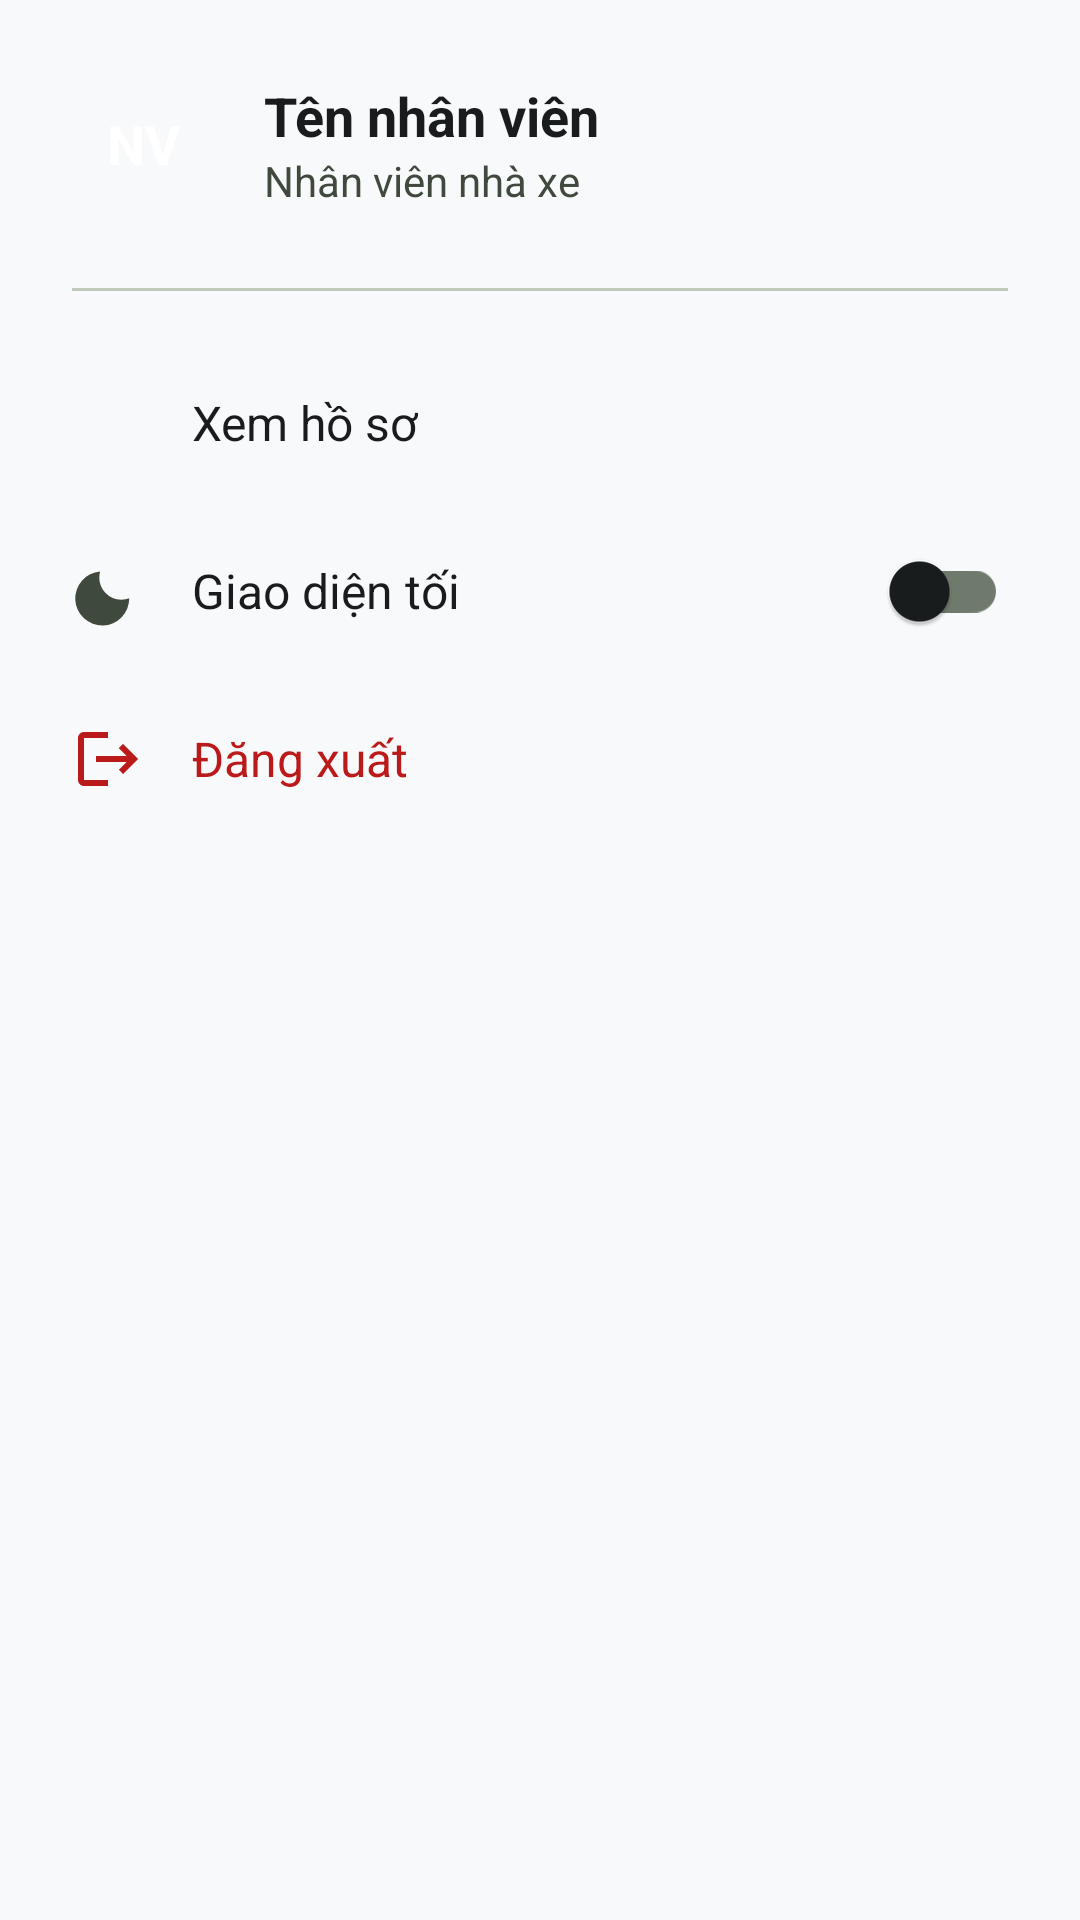

Layout XML and referenced resources for this Android screen:
<!-- AndroidManifest.xml: application theme Theme.Busbookingandroid -->
<!-- res/layout/layout_staff_menu_bottom_sheet.xml -->
<?xml version="1.0" encoding="utf-8"?>
<LinearLayout xmlns:android="http://schemas.android.com/apk/res/android"
    xmlns:app="http://schemas.android.com/apk/res-auto"
    android:layout_width="match_parent"
    android:layout_height="wrap_content"
    android:background="?attr/colorSurface"
    android:orientation="vertical"
    android:padding="24dp">

    
    <LinearLayout
        android:layout_width="match_parent"
        android:layout_height="wrap_content"
        android:gravity="center_vertical"
        android:orientation="horizontal"
        android:layout_marginBottom="24dp">
        
        <LinearLayout
            android:layout_width="48dp"
            android:layout_height="48dp"
            android:background="@drawable/bg_circle_primary"
            android:gravity="center">
            <TextView
                android:layout_width="wrap_content"
                android:layout_height="wrap_content"
                android:text="NV"
                android:textColor="?attr/colorOnPrimary"
                android:textSize="18sp"
                android:textStyle="bold" />
        </LinearLayout>

        <LinearLayout
            android:layout_width="0dp"
            android:layout_height="wrap_content"
            android:layout_weight="1"
            android:layout_marginStart="16dp"
            android:orientation="vertical">
            <TextView
                android:id="@+id/tvSheetStaffName"
                android:layout_width="wrap_content"
                android:layout_height="wrap_content"
                android:text="Tên nhân viên"
                android:textColor="?attr/colorOnSurface"
                android:textSize="18sp"
                android:textStyle="bold" />
            <TextView
                android:layout_width="wrap_content"
                android:layout_height="wrap_content"
                android:text="Nhân viên nhà xe"
                android:textColor="?attr/colorOnSurfaceVariant"
                android:textSize="14sp" />
        </LinearLayout>
    </LinearLayout>

    <View
        android:layout_width="match_parent"
        android:layout_height="1dp"
        android:background="?attr/colorOutlineVariant"
        android:layout_marginBottom="16dp" />

    
    <LinearLayout
        android:id="@+id/menuViewProfile"
        android:layout_width="match_parent"
        android:layout_height="56dp"
        android:gravity="center_vertical"
        android:orientation="horizontal"
        android:clickable="true"
        android:focusable="true">
        
        <ImageView
            android:layout_width="24dp"
            android:layout_height="24dp"
            android:src="@drawable/ic_person"
            app:tint="?attr/colorOnSurfaceVariant" />
        
        <TextView
            android:layout_width="wrap_content"
            android:layout_height="wrap_content"
            android:layout_marginStart="16dp"
            android:text="Xem hồ sơ"
            android:textColor="?attr/colorOnSurface"
            android:textSize="16sp" />
    </LinearLayout>

    
    <LinearLayout
        android:id="@+id/menuSheetTheme"
        android:layout_width="match_parent"
        android:layout_height="56dp"
        android:gravity="center_vertical"
        android:orientation="horizontal"
        android:clickable="true"
        android:focusable="true">
        
        <ImageView
            android:layout_width="24dp"
            android:layout_height="24dp"
            android:src="@drawable/ic_dark_mode"
            app:tint="?attr/colorOnSurfaceVariant" />
        
        <TextView
            android:layout_width="0dp"
            android:layout_height="wrap_content"
            android:layout_weight="1"
            android:layout_marginStart="16dp"
            android:text="Giao diện tối"
            android:textColor="?attr/colorOnSurface"
            android:textSize="16sp" />
        
        <com.google.android.material.switchmaterial.SwitchMaterial
            android:id="@+id/switchSheetDarkMode"
            android:layout_width="wrap_content"
            android:layout_height="wrap_content"
            android:clickable="false" />
    </LinearLayout>

    
    <LinearLayout
        android:id="@+id/menuSheetLogout"
        android:layout_width="match_parent"
        android:layout_height="56dp"
        android:gravity="center_vertical"
        android:orientation="horizontal"
        android:clickable="true"
        android:focusable="true">
        
        <ImageView
            android:layout_width="24dp"
            android:layout_height="24dp"
            android:src="@drawable/ic_logout_green"
            app:tint="?attr/colorError" />
        
        <TextView
            android:layout_width="wrap_content"
            android:layout_height="wrap_content"
            android:layout_marginStart="16dp"
            android:text="Đăng xuất"
            android:textColor="?attr/colorError"
            android:textSize="16sp" />
    </LinearLayout>

</LinearLayout>
<!-- resources referenced by this layout -->
<resources>
  <!-- drawable ic_dark_mode (drawable) -->
  <vector xmlns:android="http://schemas.android.com/apk/res/android"
      android:width="24dp"
      android:height="24dp"
      android:viewportWidth="24"
      android:viewportHeight="24">
    <path
        android:fillColor="@android:color/white"
        android:pathData="M9.37,5.51A7.35,7.35 0,0 0,9.1 7.5c0,4.08 3.32,7.4 7.4,7.4 0.9,0 1.77,-0.16 2.58,-0.46A9,9 0,1 1,9.37 5.51z"/>
  </vector>
  <!-- drawable ic_logout_green (drawable) -->
  <vector xmlns:android="http://schemas.android.com/apk/res/android"
      android:width="24dp"
      android:height="24dp"
      android:viewportWidth="24"
      android:viewportHeight="24"
      android:tint="#016E21">
    <path
        android:fillColor="@android:color/white"
        android:pathData="M17,7l-1.41,1.41L18.17,11H8v2h10.17l-2.58,2.58L17,17l5,-5zM4,5h8V3H4c-1.1,0 -2,0.9 -2,2v14c0,1.1 0.9,2 2,2h8v-2H4V5z"/>
  </vector>
  <style name="Theme.Busbookingandroid" parent="Base.Theme.Busbookingandroid" />
  <style name="Base.Theme.Busbookingandroid" parent="Theme.Material3.DayNight.NoActionBar">
          <item name="colorPrimary">@color/md_theme_light_primary</item>
          <item name="colorOnPrimary">@color/md_theme_light_onPrimary</item>
          <item name="colorPrimaryContainer">@color/md_theme_light_primaryContainer</item>
          <item name="colorOnPrimaryContainer">@color/md_theme_light_onPrimaryContainer</item>
          <item name="colorSecondary">@color/md_theme_light_secondary</item>
          <item name="colorOnSecondary">@color/md_theme_light_onSecondary</item>
          <item name="colorSecondaryContainer">@color/md_theme_light_secondaryContainer</item>
          <item name="colorOnSecondaryContainer">@color/md_theme_light_onSecondaryContainer</item>
          <item name="colorError">@color/md_theme_light_error</item>
          <item name="colorOnError">@color/md_theme_light_onError</item>
          <item name="android:colorBackground">@color/md_theme_light_background</item>
          <item name="colorOnBackground">@color/md_theme_light_onBackground</item>
          <item name="colorSurface">@color/md_theme_light_surface</item>
          <item name="colorOnSurface">@color/md_theme_light_onSurface</item>
          <item name="colorSurfaceVariant">@color/md_theme_light_surfaceContainerHighest</item>
          <item name="colorOnSurfaceVariant">@color/md_theme_light_onSurfaceVariant</item>
          <item name="colorOutline">@color/md_theme_light_outline</item>
          <item name="colorOutlineVariant">@color/md_theme_light_outlineVariant</item>
      </style>
  <color name="md_theme_light_primary">#016E21</color>
  <color name="md_theme_light_onPrimary">#FFFFFF</color>
  <color name="md_theme_light_primaryContainer">#90EE90</color>
  <color name="md_theme_light_onPrimaryContainer">#016E21</color>
  <color name="md_theme_light_secondary">#586062</color>
  <color name="md_theme_light_onSecondary">#FFFFFF</color>
  <color name="md_theme_light_secondaryContainer">#DAE1E3</color>
  <color name="md_theme_light_onSecondaryContainer">#5D6466</color>
  <color name="md_theme_light_error">#BA1A1A</color>
  <color name="md_theme_light_onError">#FFFFFF</color>
  <color name="md_theme_light_background">#F8F9FA</color>
  <color name="md_theme_light_onBackground">#191C1D</color>
  <color name="md_theme_light_surface">#F8F9FA</color>
  <color name="md_theme_light_onSurface">#191C1D</color>
  <color name="md_theme_light_surfaceContainerHighest">#E1E3E4</color>
  <color name="md_theme_light_onSurfaceVariant">#3F493D</color>
  <color name="md_theme_light_outline">#6F7A6C</color>
  <color name="md_theme_light_outlineVariant">#BFCABA</color>
</resources>
